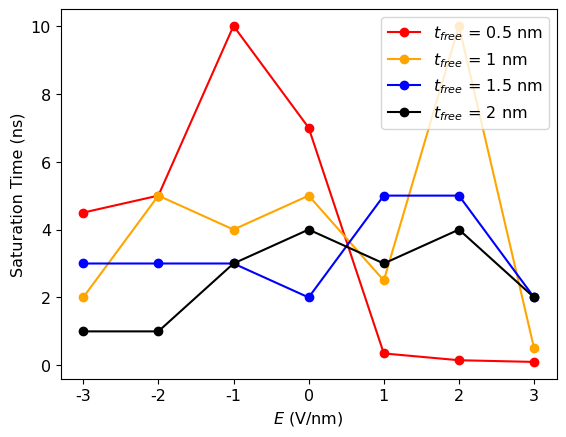

The matplotlib source for this figure:
import matplotlib.pyplot as hadi #use matplotlib packages for ploting and give your alias "hadi" or whatever 

hadi.rcParams["font.family"] = "Arial" #use matplotlib packages for changing font style of the graph
hadi.rcParams.update({'font.size': 11.5}) #use matplotlib packages for changing the font size

#input data. 
#X as an Electric field, and Y as an Energy 
 
x1 = [3, 2, 1, 0, -1, -2, -3]      
y1 = [0.1, 0.15, 0.35, 7, 10, 5, 4.5]

x2 = [3, 2, 1, 0, -1, -2, -3]      
y2 = [0.5, 10, 2.5, 5, 4, 5, 2]

x3 = [3, 2, 1, 0, -1, -2, -3]      
y3 = [2, 5, 5, 2, 3, 3, 3,]

x4 = [3, 2, 1, 0, -1, -2, -3]      
y4 = [2, 4, 3, 4, 3, 1, 1]

hadi.xlabel(r'$E$ (V/nm)') #give a label for x-axis
hadi.ylabel(r'Saturation Time (ns)') #give a label for y-axis

#give a different color for different thickness from 0.5 nm until 2 nm
hadi.plot(x1, y1, marker="o", color="red") 
hadi.plot(x2, y2, marker="o", color="orange")
hadi.plot(x3, y3, marker="o", color="blue")
hadi.plot(x4, y4, marker="o", color="black")

#create a legend for the additional information in the graph
hadi.legend([r"$t$$_{free}$ = 0.5 nm", r"$t$$_{free}$ = 1 nm", r"$t$$_{free}$ = 1.5 nm", r"$t$$_{free}$ = 2 nm"])

#create an instruction to show a graph
hadi.show()
